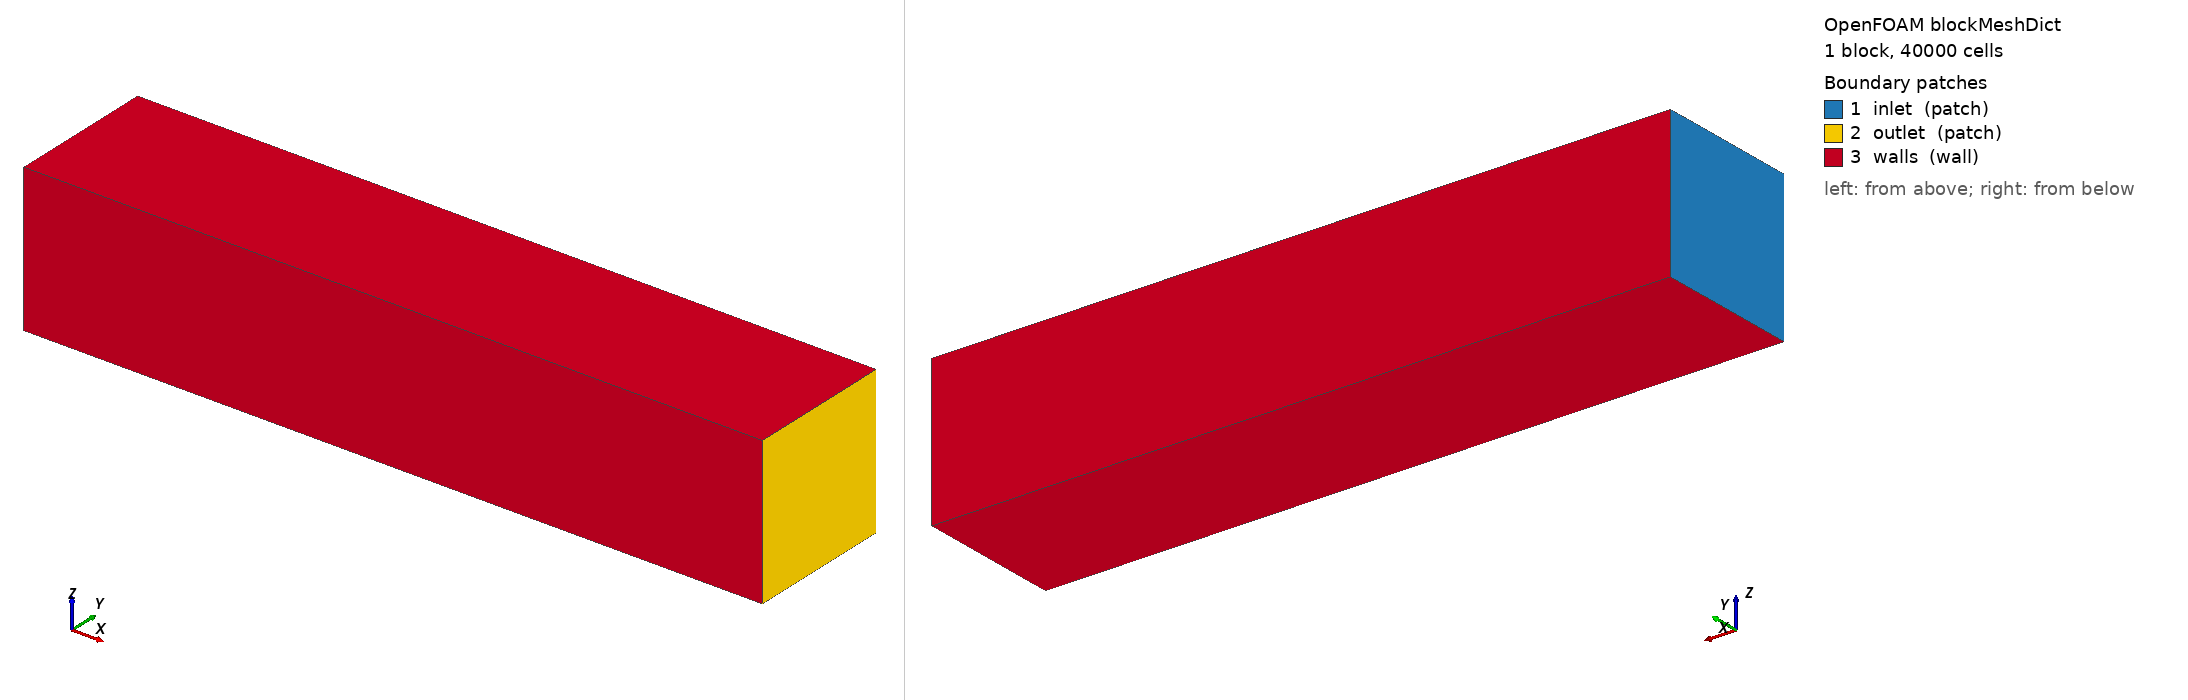

OpenFOAM case: the mesh blockMesh builds from blockMeshDict, 1 block(s), 40000 cells. Boundary patches (legend numbers): 1 inlet (patch), 2 outlet (patch), 3 walls (wall). Left view from above one corner, right view from below the opposite corner. Boundary conditions: 0 field file(s) under 0/; 0 of 3 drawn patches have an entry in a shipped field file.

=== system/blockMeshDict ===
/*--------------------------------*- C++ -*----------------------------------*\
  =========                 |
  \\      /  F ield         | OpenFOAM: The Open Source CFD Toolbox
   \\    /   O peration     | Website:  https://openfoam.org
    \\  /    A nd           | Version:  11
     \\/     M anipulation  |
\*---------------------------------------------------------------------------*/
FoamFile
{
    format      ascii;
    class       dictionary;
    object      blockMeshDict;
}
// * * * * * * * * * * * * * * * * * * * * * * * * * * * * * * * * * * * * * //

convertToMeters 1;

vertices
(
    (0.0  -0.1  -0.1)  // 0
    (1.0  -0.1  -0.1)  // 1
    (1.0   0.1  -0.1)  // 2
    (0.0   0.1  -0.1)  // 3
    (0.0  -0.1   0.1)  // 4
    (1.0  -0.1   0.1)  // 5
    (1.0   0.1   0.1)  // 6
    (0.0   0.1   0.1)  // 7
);

blocks
(
    hex (0 1 2 3 4 5 6 7) (100 20 20) simpleGrading (1 1 1)
);

boundary
(
    inlet
    {
        type patch;
        faces
        (
            (0 4 7 3)
        );
    }
    outlet
    {
        type patch;
        faces
        (
            (1 2 6 5)
        );
    }
    walls
    {
        type wall;
        faces
        (
            (0 1 5 4)
            (7 6 2 3)
            (4 5 6 7)
            (0 3 2 1)
        );
    }
);

// ************************************************************************* //


=== system/controlDict ===
/*--------------------------------*- C++ -*----------------------------------*\
  =========                 |
  \\      /  F ield         | OpenFOAM: The Open Source CFD Toolbox
   \\    /   O peration     | Website:  https://openfoam.org
    \\  /    A nd           | Version:  11
     \\/     M anipulation  |
\*---------------------------------------------------------------------------*/
FoamFile
{
    format          ascii;
    class           dictionary;
    location        "system";
    object          controlDict;
}
// * * * * * * * * * * * * * * * * * * * * * * * * * * * * * * * * * * * * * //

application     foamRun;

solver          incompressibleFluid;

startFrom       latestTime;

startTime       0;

stopAt          endTime;

endTime         10;

deltaT          0.001;

writeControl    adjustableRunTime;

writeInterval   0.1;

purgeWrite      0;

writeFormat     ascii;

writePrecision  6;

writeCompression off;

timeFormat      fixed;

timePrecision   6;

adjustTimeStep  yes;

maxCo           0.5;

runTimeModifiable yes;

functions
{
    #includeFunc    residuals(p, U)
}

OptimisationSwitches
{
    fileHandler     collated;
}


// ************************************************************************* //
